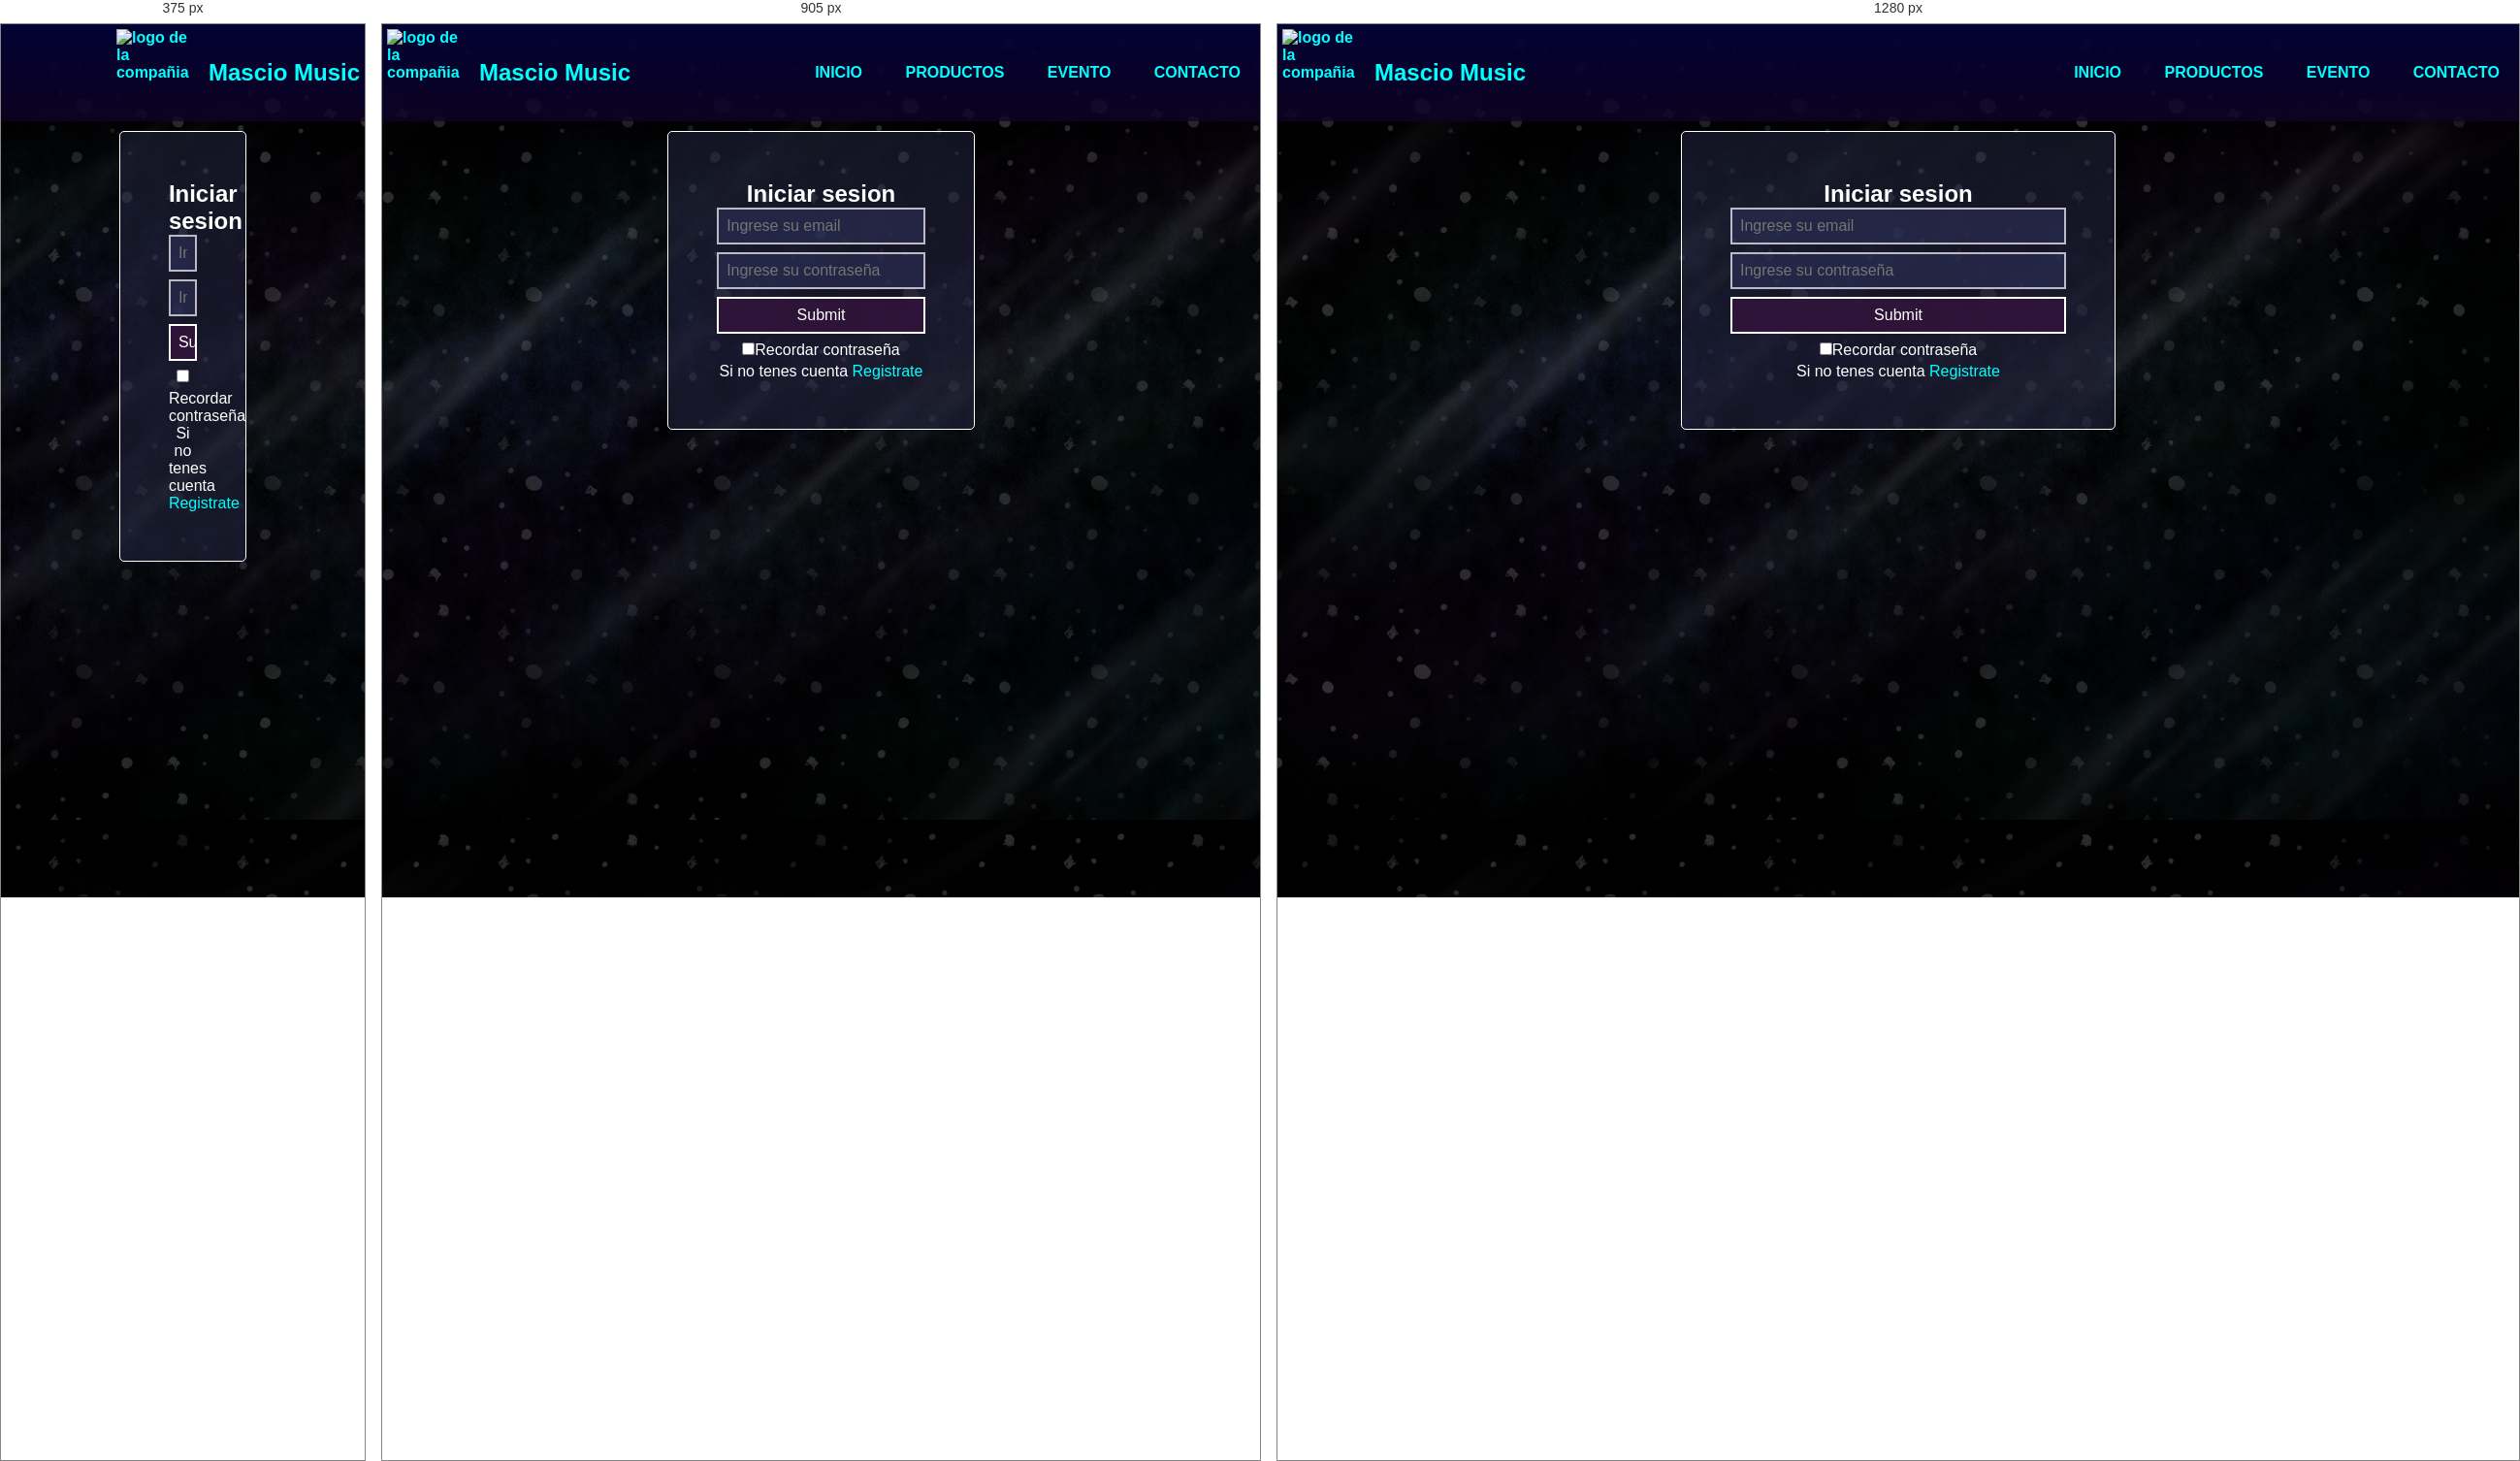
Rendered at 375 px, 905 px and 1280 px, left to right.

<!-- file: index.html -->
<!DOCTYPE html>
<html lang="en">
<head>
  <meta charset="UTF-8">
  <title>Inicio Sesion</title>
  <link rel="stylesheet" href="../css/style.css">
  <link rel="icon" href="../img/logo_pes.ico">
  <link href="https://cdnjs.cloudflare.com/ajax/libs/font-awesome/5.13.0/css/all.min.css" rel="stylesheet">
</head>
<body>
  <header>
    <nav>
      <input type="checkbox" id="check">
      <label for="check" class="checkbtn">
        <i class="fas fa-bars"></i>
      </label>
      <a href="../index.html" class="logo">
        <img src="../img/logo_mm.png" alt="logo de la compañia" class="logo-img">
        <h2 class="logo-nombre">Mascio Music</h2>
      </a>
      <ul>
        <li><a href="../index.html">Inicio</a></li>
        <li><a href="../productos/index.html">Productos</a></li>
        <li><a href="../eventos/index.html">Evento</a></li>
        <li><a href="../contacto/index.html">Contacto</a></li>
      </ul>
    </nav>
  </header>
  <section></section>
    <form action="proceso.php" method="post" name="frm">
        <h2>Iniciar sesion</h2>
        <input type="email" placeholder="Ingrese su email" name="mail">
        <input type="password" placeholder="Ingrese su contraseña" name="pass">
        <input type="submit" placeholder="Enviar" class="sent" name="register">
        <p><input type="checkbox">Recordar contraseña</p>
        <p>Si no tenes cuenta <a class="sesion" href="../contacto/index.html">Registrate</a></p>
    </form>
</body>
</html>



/* @media block from style.css */
@media (max-width: 952px){
  nav ul li a{
      font-size: 16px;
  }
}

/* @media block from style.css */
@media (max-width: 858px){
  .checkbtn{
      display: block;
      margin-left: 5px;
  }
  ul{
      position: fixed;
      width: 100%;
      height: 100vh;
      background: #1b112eee;
      top: 90px;
      left: -100%;
      text-align: center;
      transition: all 0.5s;
  }
  nav ul li{
      display: block;
      margin: 50px 0px;
      line-height: 30px;
  }
  nav ul li a{
      font-size: 20px;
  }
  li a:hover{
      background: none;
      color: rgba(128, 80, 190);
      padding-left: 20px;
  }
  #check:checked ~ ul{
      left:0;
  }
}